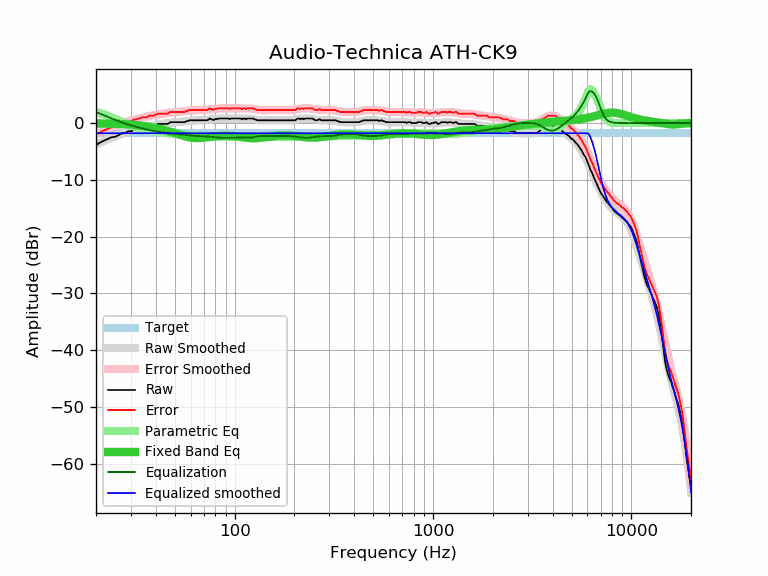

The table this chart was drawn from, first rows:
frequency, raw, error, smoothed, error_smoothed, equalization, parametric_eq, equalized_raw, equalized_smoothed, target
20, -3.89, -2.09, -3.75, -1.96, 1.96, -0.07, -1.93, -1.80, -1.80
21, -3.41, -1.61, -3.44, -1.64, 1.64, -0.08, -1.77, -1.80, -1.80
22, -3.08, -1.28, -3.14, -1.34, 1.34, -0.09, -1.74, -1.80, -1.80
23, -2.76, -0.96, -2.86, -1.06, 1.06, -0.10, -1.70, -1.80, -1.80
24, -2.48, -0.68, -2.60, -0.80, 0.80, -0.12, -1.68, -1.80, -1.80
25, -2.43, -0.63, -2.35, -0.55, 0.55, -0.14, -1.88, -1.80, -1.80
26, -2.11, -0.31, -2.12, -0.32, 0.32, -0.15, -1.79, -1.80, -1.80
27, -1.80, -0.00, -1.91, -0.12, 0.12, -0.18, -1.68, -1.80, -1.80
28, -1.78, 0.02, -1.72, 0.08, -0.08, -0.20, -1.86, -1.80, -1.80
29, -1.46, 0.34, -1.54, 0.25, -0.25, -0.23, -1.71, -1.80, -1.80
30, -1.46, 0.34, -1.38, 0.41, -0.41, -0.27, -1.87, -1.80, -1.80
31, -1.21, 0.59, -1.24, 0.56, -0.56, -0.31, -1.77, -1.80, -1.80
32, -1.14, 0.66, -1.10, 0.69, -0.69, -0.36, -1.83, -1.80, -1.80
33, -0.99, 0.81, -0.98, 0.81, -0.81, -0.41, -1.80, -1.80, -1.80
34, -0.81, 0.99, -0.87, 0.93, -0.93, -0.46, -1.74, -1.80, -1.80
35, -0.81, 0.99, -0.77, 1.03, -1.03, -0.52, -1.84, -1.80, -1.80
36, -0.81, 0.99, -0.67, 1.13, -1.13, -0.58, -1.94, -1.80, -1.80
37, -0.51, 1.29, -0.58, 1.22, -1.22, -0.65, -1.73, -1.80, -1.80
38, -0.49, 1.31, -0.49, 1.30, -1.30, -0.72, -1.79, -1.80, -1.80
39, -0.49, 1.31, -0.42, 1.38, -1.38, -0.79, -1.87, -1.80, -1.80
40, -0.32, 1.48, -0.34, 1.45, -1.45, -0.87, -1.77, -1.80, -1.80
41, -0.16, 1.64, -0.28, 1.52, -1.52, -0.95, -1.68, -1.80, -1.80
42, -0.16, 1.64, -0.22, 1.58, -1.58, -1.03, -1.74, -1.80, -1.80
43, -0.16, 1.64, -0.16, 1.64, -1.64, -1.12, -1.80, -1.80, -1.80
44, -0.16, 1.64, -0.11, 1.69, -1.69, -1.20, -1.85, -1.80, -1.80
45, -0.16, 1.64, -0.06, 1.74, -1.74, -1.29, -1.90, -1.80, -1.80
46, -0.16, 1.64, -0.02, 1.78, -1.78, -1.39, -1.94, -1.80, -1.80
47, 0.08, 1.88, 0.02, 1.81, -1.81, -1.48, -1.73, -1.80, -1.80
48, 0.16, 1.96, 0.05, 1.85, -1.85, -1.58, -1.69, -1.80, -1.80
49, 0.16, 1.96, 0.08, 1.88, -1.88, -1.68, -1.72, -1.80, -1.80
50, 0.16, 1.96, 0.11, 1.91, -1.91, -1.78, -1.75, -1.80, -1.80
51, 0.16, 1.96, 0.14, 1.94, -1.94, -1.88, -1.78, -1.80, -1.80
52, 0.16, 1.96, 0.17, 1.96, -1.96, -1.97, -1.80, -1.80, -1.80
53, 0.16, 1.96, 0.20, 1.99, -1.99, -2.07, -1.83, -1.80, -1.80
54, 0.16, 1.96, 0.23, 2.02, -2.02, -2.16, -1.86, -1.80, -1.80
55, 0.16, 1.96, 0.26, 2.05, -2.05, -2.24, -1.89, -1.80, -1.80
56, 0.16, 1.96, 0.29, 2.09, -2.09, -2.32, -1.93, -1.80, -1.80
57, 0.31, 2.11, 0.32, 2.12, -2.12, -2.39, -1.81, -1.80, -1.80
58, 0.35, 2.15, 0.35, 2.15, -2.15, -2.46, -1.80, -1.80, -1.80
59, 0.49, 2.29, 0.38, 2.18, -2.18, -2.51, -1.69, -1.80, -1.80
60, 0.49, 2.29, 0.41, 2.21, -2.21, -2.56, -1.72, -1.80, -1.80
61, 0.49, 2.29, 0.43, 2.23, -2.23, -2.60, -1.74, -1.80, -1.80
62, 0.49, 2.29, 0.45, 2.25, -2.25, -2.63, -1.76, -1.80, -1.80
63, 0.49, 2.29, 0.47, 2.27, -2.27, -2.65, -1.78, -1.80, -1.80
64, 0.49, 2.29, 0.48, 2.28, -2.28, -2.66, -1.79, -1.80, -1.80
65, 0.49, 2.29, 0.49, 2.29, -2.29, -2.66, -1.80, -1.80, -1.80
66, 0.49, 2.29, 0.50, 2.30, -2.30, -2.65, -1.81, -1.80, -1.80
67, 0.49, 2.29, 0.51, 2.30, -2.30, -2.64, -1.81, -1.80, -1.80
68, 0.49, 2.29, 0.51, 2.31, -2.31, -2.63, -1.82, -1.80, -1.80
69, 0.49, 2.29, 0.52, 2.32, -2.32, -2.61, -1.83, -1.80, -1.80
70, 0.49, 2.29, 0.53, 2.32, -2.32, -2.58, -1.83, -1.80, -1.80
71, 0.49, 2.29, 0.54, 2.34, -2.34, -2.56, -1.85, -1.80, -1.80
72, 0.49, 2.29, 0.55, 2.35, -2.35, -2.53, -1.86, -1.80, -1.80
73, 0.51, 2.31, 0.57, 2.36, -2.36, -2.50, -1.85, -1.80, -1.80
74, 0.67, 2.47, 0.59, 2.38, -2.38, -2.47, -1.71, -1.80, -1.80
75, 0.80, 2.60, 0.60, 2.40, -2.40, -2.44, -1.60, -1.80, -1.80
76, 0.66, 2.46, 0.62, 2.42, -2.42, -2.42, -1.76, -1.80, -1.80
77, 0.65, 2.45, 0.64, 2.44, -2.44, -2.39, -1.79, -1.80, -1.80
78, 0.52, 2.32, 0.67, 2.46, -2.46, -2.36, -1.94, -1.80, -1.80
79, 0.59, 2.39, 0.69, 2.48, -2.48, -2.34, -1.89, -1.80, -1.80
... 553 more rows
